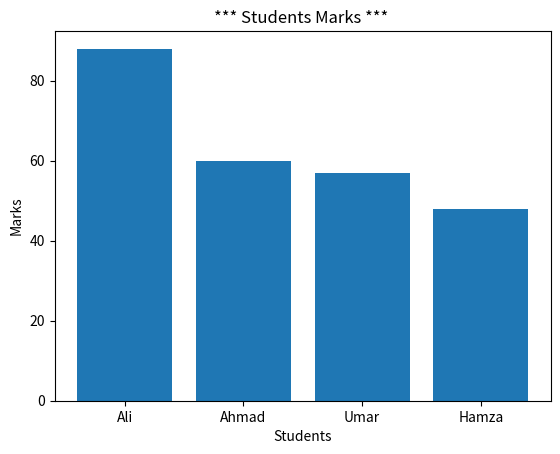

Recreate this plot in Python.
import matplotlib.pyplot as plt

# Bar Chart of Students and Their Marks 
students = ["Ali", "Ahmad", "Umar", "Hamza"]
marks = [88, 60, 57, 48]

# Create a Bar chart on the basis of Students Data
plt.bar(students, marks)

plt.title("*** Students Marks *** ")

plt.xlabel("Students")

plt.ylabel("Marks")

plt.show()
